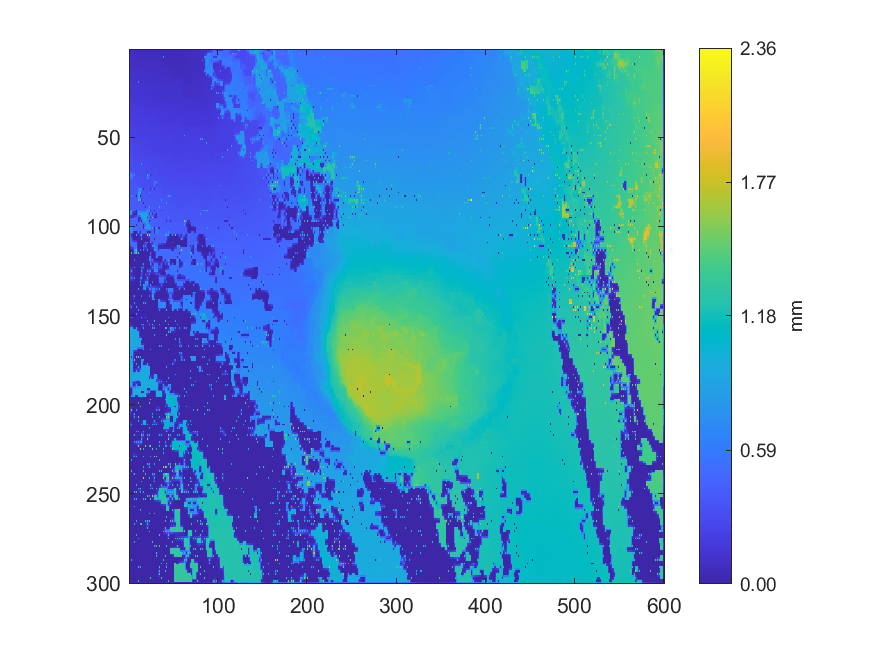

Source data for this figure (header and first rows):
0.0749975577546683, 0.0745481314572264, 0.0746475278624909, 0.0701229948876247, 0.0597685100838773, 0.0607545707710884, 0.0617077780351717, 0.060976126281006, 0.0607344867258945, 0.0632599959681189, 0.065911798738108, 0.0669471415607951, 0.0659491656882451, 0.0666953714345998, 0.0657353476218921, 0.065630243540733, 0.0639344015061588, 0.0647160306119708, 0.0649885098898434, 0.0640274501374097, 0.0626706202545684, 0.0630197751134617, 0.0618211129012902, 0.0624474322133929
0.07415, 0.07411, 0.0742, 0.07444, 0.07459, 0.07431, 0.07335, 0.07266, 0.07188, 0.07099, 0.06929, 0.06894, 0.0685, 0.06847, 0.06802, 0.06731, 0.06639, 0.06536, 0.06418, 0.06454, 0.06482, 0.06465, 0.06433, 0.06389
0.07352, 0.0737, 0.07368, 0.07726, 0.08086, 0.07811, 0.07263, 0.07237, 0.07166, 0.0714, 0.07115, 0.0708, 0.07071, 0.07061, 0.07104, 0.06925, 0.06917, 0.06631, 0.06204, 0.06522, 0.06762, 0.06647, 0.06726, 0.06538
0.08315, 0.08423, 0.08389, 0.08319, 0.08236, 0.08316, 0.08259, 0.08182, 0.08016, 0.07814, 0.0748, 0.07249, 0.07186, 0.07242, 0.07073, 0.06985, 0.0695, 0.06813, 0.06778, 0.06691, 0.06713, 0.06661, 0.06637, 0.06636
0.08194, 0.08539, 0.08823, 0.08803, 0.088, 0.08522, 0.08375, 0.08241, 0.08136, 0.08006, 0.08108, 0.08088, 0.08066, 0.07648, 0.06991, 0.07022, 0.07129, 0.06922, 0.06856, 0.06764, 0.06762, 0.06651, 0.0655, 0.06702
0.08771, 0.08712, 0.08771, 0.08795, 0.08752, 0.08618, 0.08467, 0.08287, 0.08074, 0.08004, 0.08036, 0.0816, 0.08057, 0.07992, 0.07944, 0.07893, 0.0785, 0.07819, 0.07787, 0.07581, 0.07367, 0.07159, 0.06999, 0.06929
0.08829, 0.08767, 0.08761, 0.08868, 0.08809, 0.08748, 0.08624, 0.08409, 0.07908, 0.07938, 0.07919, 0.08522, 0.08885, 0.08868, 0.08888, 0.08843, 0.08806, 0.08437, 0.07951, 0.08577, 0.09252, 0.09043, 0.08767, 0.07954
0.1062, 0.1027, 0.09244, 0.09149, 0.09159, 0.08957, 0.0896, 0.08958, 0.0895, 0.08934, 0.08916, 0.08773, 0.08816, 0.08824, 0.08825, 0.08822, 0.08829, 0.0892, 0.08997, 0.09148, 0.09181, 0.09107, 0.08995, 0.09007
0.1144, 0.1077, 0.09384, 0.09332, 0.09496, 0.09553, 0.0966, 0.09744, 0.0976, 0.09415, 0.09057, 0.08867, 0.08794, 0.08792, 0.0876, 0.08782, 0.08763, 0.09015, 0.09369, 0.09333, 0.09243, 0.09185, 0.09083, 0.09013
0.1166, 0.1164, 0.1141, 0.1116, 0.1088, 0.1059, 0.103, 0.1012, 0.09954, 0.09974, 0.09986, 0.09996, 0.1001, 0.1002, 0.1001, 0.09989, 0.09951, 0.09903, 0.09662, 0.09588, 0.09399, 0.09308, 0.09159, 0.09088
0.1188, 0.1185, 0.1195, 0.1198, 0.12, 0.1065, 0.102, 0.1055, 0.1088, 0.1084, 0.107, 0.1075, 0.1063, 0.1082, 0.1091, 0.1035, 0.1012, 0.1007, 0.1007, 0.09918, 0.09993, 0.09431, 0.09163, 0.09131
0.1189, 0.1191, 0.1195, 0.1197, 0.1195, 0.1182, 0.1151, 0.1122, 0.1098, 0.1093, 0.109, 0.1089, 0.1086, 0.1089, 0.1083, 0.1055, 0.1029, 0.1017, 0.1009, 0.1001, 0.09899, 0.096, 0.09251, 0.09216
0.1187, 0.1194, 0.1196, 0.1201, 0.1199, 0.1198, 0.1207, 0.1121, 0.109, 0.1101, 0.1103, 0.1104, 0.1101, 0.1102, 0.1095, 0.1072, 0.103, 0.102, 0.1009, 0.1008, 0.0999, 0.09796, 0.09039, 0.09229
0.1196, 0.12, 0.1204, 0.1206, 0.1205, 0.1201, 0.1193, 0.1155, 0.1117, 0.1116, 0.1118, 0.1119, 0.1121, 0.1119, 0.1117, 0.1106, 0.1097, 0.1085, 0.107, 0.1052, 0.1047, 0.1041, 0.1031, 0.1019
0.1196, 0.1204, 0.1209, 0.1214, 0.121, 0.1211, 0.1205, 0.1189, 0.1107, 0.1129, 0.1133, 0.1135, 0.114, 0.1138, 0.1144, 0.1138, 0.1153, 0.115, 0.1147, 0.1134, 0.1116, 0.1113, 0.1099, 0.1098
0.1301, 0.1279, 0.1238, 0.1228, 0.1226, 0.1222, 0.1218, 0.1203, 0.1181, 0.1159, 0.1147, 0.1144, 0.1145, 0.1145, 0.1149, 0.1148, 0.1152, 0.115, 0.1148, 0.114, 0.1129, 0.1122, 0.1112, 0.1097
0.1327, 0.1302, 0.1236, 0.1238, 0.124, 0.1233, 0.1238, 0.1224, 0.1228, 0.1183, 0.1151, 0.115, 0.1151, 0.115, 0.1156, 0.1153, 0.1157, 0.1153, 0.1154, 0.115, 0.1138, 0.1132, 0.1126, 0.1099
0.1326, 0.13, 0.1274, 0.1248, 0.1236, 0.1231, 0.1229, 0.1223, 0.1214, 0.1189, 0.117, 0.1155, 0.1148, 0.1148, 0.115, 0.1151, 0.1152, 0.1152, 0.1156, 0.1167, 0.115, 0.1138, 0.1118, 0.1098
0.1352, 0.1398, 0.1443, 0.135, 0.1223, 0.1226, 0.1224, 0.133, 0.1378, 0.1389, 0.6999, 0.1272, 0.1139, 0.1144, 0.1146, 0.1149, 0.115, 0.115, 0.1152, 0.1214, 0.1257, 0.1224, 0.1105, 0.1102
0.1495, 0.1485, 0.1468, 0.1438, 0.1407, 0.1401, 0.1399, 0.14, 0.1394, 0.1398, 0.1402, 0.1396, 0.1381, 0.1363, 0.1343, 0.1318, 0.1289, 0.1283, 0.1276, 0.1265, 0.1271, 0.1277, 0.1279, 0.1281
0.1504, 0.149, 0.1481, 0.1458, 0.1378, 0.1391, 0.1391, 0.1404, 0.1398, 0.1405, 0.1408, 0.1404, 0.1399, 0.14, 0.1393, 0.1342, 0.1262, 0.1279, 0.1288, 0.1285, 0.1284, 0.129, 0.1304, 0.1299
0.1496, 0.1492, 0.1486, 0.1477, 0.1473, 0.1463, 0.1437, 0.1426, 0.1409, 0.1412, 0.1413, 0.141, 0.1404, 0.1408, 0.1391, 0.1372, 0.1354, 0.1337, 0.1311, 0.1299, 0.1298, 0.1295, 0.1298, 0.1298
0.1493, 0.1496, 0.1494, 0.1492, 0.1495, 0.1491, 0.1491, 0.1458, 0.1398, 0.1423, 0.1415, 0.142, 0.1399, 0.1437, 0.1475, 0.148, 0.1479, 0.1344, 0.1319, 0.1307, 0.1308, 0.1297, 0.129, 0.1301
0.1508, 0.1504, 0.1501, 0.15, 0.1502, 0.1502, 0.1501, 0.1487, 0.1483, 0.146, 0.1452, 0.1451, 0.1464, 0.1464, 0.1478, 0.1482, 0.1484, 0.1377, 0.1303, 0.1297, 0.1295, 0.1289, 0.1289, 0.1304
0.1525, 0.1514, 0.1501, 0.1509, 0.1508, 0.1515, 0.1519, 0.1508, 0.1497, 0.1483, 0.1474, 0.1471, 0.1477, 0.1478, 0.1484, 0.1485, 0.1486, 0.1412, 0.1294, 0.1291, 0.1284, 0.1281, 0.1271, 0.1313
0.1525, 0.1523, 0.152, 0.152, 0.1522, 0.1526, 0.1529, 0.1521, 0.1513, 0.1493, 0.148, 0.1475, 0.148, 0.1482, 0.1484, 0.1482, 0.1474, 0.1449, 0.144, 0.1422, 0.1402, 0.1379, 0.1354, 0.1337
0.1526, 0.1533, 0.1531, 0.1532, 0.1531, 0.1538, 0.1541, 0.1537, 0.1532, 0.15, 0.1472, 0.1475, 0.1479, 0.149, 0.1481, 0.1485, 0.1475, 0.1471, 0.1466, 0.1466, 0.1465, 0.1389, 0.1345, 0.1342
0.1561, 0.1553, 0.1551, 0.1543, 0.1547, 0.1547, 0.1551, 0.1547, 0.1547, 0.1556, 0.1564, 0.1568, 0.1547, 0.1514, 0.15, 0.1497, 0.1473, 0.1492, 0.1476, 0.1469, 0.1468, 0.1472, 0.1476, 0.148
0.1574, 0.1567, 0.1577, 0.1619, 0.1681, 0.1608, 0.1563, 0.1612, 0.1673, 0.1651, 0.1614, 0.1603, 0.1597, 0.1602, 0.1614, 0.1533, 0.1427, 0.1547, 0.1582, 0.1585, 0.1576, 0.1568, 0.1548, 0.1531
0.1792, 0.1763, 0.1729, 0.1715, 0.1705, 0.1711, 0.171, 0.1706, 0.1689, 0.1664, 0.1636, 0.1615, 0.1602, 0.1598, 0.1595, 0.1573, 0.1581, 0.1582, 0.159, 0.1592, 0.1586, 0.1577, 0.1565, 0.1546
0.1817, 0.1789, 0.1706, 0.1711, 0.1711, 0.1714, 0.171, 0.1719, 0.171, 0.1679, 0.1653, 0.1622, 0.1601, 0.1598, 0.1598, 0.1586, 0.1588, 0.159, 0.1597, 0.1604, 0.1593, 0.1587, 0.1583, 0.1574
0.1817, 0.1809, 0.1808, 0.1795, 0.1778, 0.176, 0.1754, 0.1746, 0.1735, 0.1726, 0.1722, 0.1715, 0.1704, 0.1692, 0.1678, 0.1663, 0.1648, 0.1634, 0.1622, 0.1624, 0.1598, 0.1591, 0.1591, 0.1593
0.1823, 0.1822, 0.1816, 0.1829, 0.1834, 0.1814, 0.1776, 0.1782, 0.1787, 0.1798, 0.1799, 0.179, 0.1777, 0.1773, 0.1765, 0.1764, 0.1759, 0.1721, 0.1689, 0.1672, 0.158, 0.1588, 0.1592, 0.1639
0.1838, 0.1838, 0.1835, 0.184, 0.1839, 0.1831, 0.1827, 0.1815, 0.1813, 0.1808, 0.1804, 0.1791, 0.178, 0.1774, 0.177, 0.1765, 0.1759, 0.1739, 0.1722, 0.1711, 0.1712, 0.171, 0.1704, 0.1689
0.1852, 0.1857, 0.1847, 0.1858, 0.185, 0.185, 0.1847, 0.1843, 0.184, 0.182, 0.1813, 0.1793, 0.1772, 0.1772, 0.1772, 0.1768, 0.1764, 0.1753, 0.1742, 0.1728, 0.1711, 0.1717, 0.1707, 0.1711
0.1923, 0.1912, 0.1914, 0.1899, 0.188, 0.1867, 0.1861, 0.1863, 0.1835, 0.1817, 0.1807, 0.1789, 0.1769, 0.1765, 0.1767, 0.1765, 0.1763, 0.1757, 0.175, 0.1738, 0.1729, 0.1731, 0.1731, 0.1726
0.1932, 0.1933, 0.1945, 0.1938, 0.1954, 0.1954, 0.1959, 0.1913, 0.1817, 0.1813, 0.1808, 0.1796, 0.1747, 0.1758, 0.1762, 0.1763, 0.1761, 0.1767, 0.1755, 0.1753, 0.173, 0.1751, 0.1754, 0.1742
0.1937, 0.1942, 0.1951, 0.1952, 0.196, 0.1961, 0.1964, 0.195, 0.1947, 0.1941, 0.193, 0.1914, 0.1892, 0.1867, 0.1841, 0.182, 0.1805, 0.1789, 0.1783, 0.1779, 0.1788, 0.1781, 0.1783, 0.1783
0.1937, 0.1948, 0.1961, 0.1962, 0.197, 0.1972, 0.1982, 0.1976, 0.1985, 0.1974, 0.1963, 0.1943, 0.1932, 0.1926, 0.1919, 0.1913, 0.1907, 0.1839, 0.1801, 0.1796, 0.1804, 0.1807, 0.1808, 0.1809
0.1947, 0.1951, 0.1956, 0.196, 0.1967, 0.1973, 0.1983, 0.1983, 0.1981, 0.197, 0.1943, 0.1932, 0.1926, 0.1922, 0.1918, 0.1912, 0.1902, 0.1879, 0.1877, 0.1859, 0.1836, 0.183, 0.1824, 0.1823
0.1954, 0.1952, 0.195, 0.1957, 0.1961, 0.1975, 0.199, 0.1994, 0.1982, 0.1985, 0.1905, 0.1917, 0.1915, 0.1918, 0.1915, 0.1912, 0.1909, 0.1896, 0.1895, 0.189, 0.1898, 0.186, 0.1832, 0.1836
0.223, 0.2212, 0.2186, 0.2154, 0.2117, 0.2074, 0.2026, 0.2015, 0.2012, 0.202, 0.2019, 0.2017, 0.2004, 0.1982, 0.1955, 0.1931, 0.1913, 0.19, 0.1893, 0.189, 0.1894, 0.1881, 0.188, 0.1858
0.2246, 0.2243, 0.2241, 0.224, 0.2236, 0.2096, 0.202, 0.2031, 0.2057, 0.2049, 0.2058, 0.2055, 0.2054, 0.2053, 0.2045, 0.2058, 0.2055, 0.2079, 0.2095, 0.1962, 0.1911, 0.1898, 0.1906, 0.1879
0.2247, 0.2245, 0.2246, 0.2244, 0.224, 0.2204, 0.217, 0.2143, 0.208, 0.206, 0.2059, 0.2057, 0.2059, 0.206, 0.2065, 0.2071, 0.2077, 0.2086, 0.2095, 0.2093, 0.2087, 0.2074, 0.2058, 0.2039
0.2249, 0.2248, 0.2253, 0.2251, 0.2254, 0.2254, 0.225, 0.2174, 0.2058, 0.2057, 0.2059, 0.2059, 0.2062, 0.2068, 0.208, 0.2082, 0.2093, 0.2093, 0.21, 0.2092, 0.2088, 0.2073, 0.2063, 0.2059
0.2246, 0.2246, 0.2249, 0.2252, 0.2255, 0.2253, 0.225, 0.2201, 0.2043, 0.2049, 0.2056, 0.2058, 0.2063, 0.2067, 0.2075, 0.208, 0.2087, 0.2088, 0.2093, 0.2083, 0.2074, 0.2066, 0.2059, 0.2054
0.2241, 0.2242, 0.2243, 0.2255, 0.2255, 0.2251, 0.2244, 0.2224, 0.2022, 0.2042, 0.2056, 0.2059, 0.2063, 0.2067, 0.2073, 0.2079, 0.2084, 0.2087, 0.2099, 0.2074, 0.2056, 0.2057, 0.2053, 0.2049
0.2233, 0.2237, 0.2244, 0.2267, 0.2258, 0.225, 0.2246, 0.2247, 0.2248, 0.2251, 0.2247, 0.2235, 0.2213, 0.2181, 0.2144, 0.2111, 0.2089, 0.208, 0.2076, 0.2056, 0.2047, 0.2052, 0.2051, 0.2048
0.2222, 0.2228, 0.2226, 0.2312, 0.2373, 0.2368, 0.2372, 0.2283, 0.2243, 0.2251, 0.2246, 0.225, 0.2251, 0.2255, 0.2251, 0.2261, 0.2256, 0.2195, 0.2015, 0.2031, 0.2024, 0.2138, 0.2208, 0.2217
0.2496, 0.247, 0.2352, 0.2339, 0.2348, 0.2356, 0.2356, 0.2325, 0.2299, 0.2274, 0.2255, 0.2252, 0.2254, 0.2262, 0.2262, 0.2274, 0.227, 0.2278, 0.2282, 0.2284, 0.2279, 0.227, 0.2245, 0.2234
0.2554, 0.2505, 0.2368, 0.2343, 0.2325, 0.2351, 0.2373, 0.2395, 0.2402, 0.234, 0.2245, 0.2249, 0.2251, 0.2275, 0.226, 0.2299, 0.2333, 0.2338, 0.2336, 0.232, 0.229, 0.2283, 0.2263, 0.2251
0.2635, 0.2601, 0.2568, 0.2547, 0.2527, 0.2504, 0.2476, 0.2443, 0.2414, 0.2399, 0.2383, 0.237, 0.2348, 0.2324, 0.2332, 0.2328, 0.2339, 0.2343, 0.2343, 0.2331, 0.2316, 0.2304, 0.2284, 0.2272
0.2656, 0.2622, 0.2554, 0.2543, 0.2528, 0.2532, 0.252, 0.2458, 0.2414, 0.2402, 0.2396, 0.2375, 0.2347, 0.234, 0.2343, 0.2342, 0.2351, 0.2353, 0.2359, 0.2346, 0.2336, 0.233, 0.2332, 0.2311
0.2656, 0.2642, 0.2619, 0.2598, 0.2574, 0.2543, 0.2516, 0.2481, 0.2453, 0.2426, 0.2402, 0.2382, 0.2354, 0.2346, 0.2346, 0.2347, 0.2352, 0.2357, 0.2359, 0.2355, 0.2349, 0.2343, 0.2338, 0.2323
0.2672, 0.2671, 0.2683, 0.2683, 0.268, 0.2588, 0.2518, 0.2545, 0.2559, 0.2561, 0.2556, 0.2442, 0.2338, 0.2342, 0.2349, 0.2348, 0.2352, 0.2363, 0.2364, 0.2365, 0.2358, 0.2353, 0.2349, 0.2332
0.2692, 0.2689, 0.2689, 0.2686, 0.2675, 0.2645, 0.2613, 0.2581, 0.2568, 0.2565, 0.2559, 0.2485, 0.2329, 0.2333, 0.2338, 0.2343, 0.2351, 0.2377, 0.2374, 0.238, 0.237, 0.2358, 0.2347, 0.2333
0.2713, 0.2704, 0.2698, 0.2694, 0.2689, 0.27, 0.2732, 0.2589, 0.2565, 0.257, 0.2553, 0.2516, 0.2314, 0.2325, 0.2326, 0.2334, 0.2333, 0.2419, 0.2461, 0.2456, 0.2467, 0.2473, 0.2477, 0.2473
0.2719, 0.2715, 0.2711, 0.2706, 0.2699, 0.2676, 0.2646, 0.2619, 0.2607, 0.2595, 0.2579, 0.2588, 0.2591, 0.2586, 0.2575, 0.2557, 0.2534, 0.2508, 0.2479, 0.247, 0.2472, 0.2478, 0.2485, 0.2482
0.273, 0.2724, 0.2729, 0.2719, 0.2723, 0.2658, 0.2636, 0.2629, 0.263, 0.2621, 0.2634, 0.2629, 0.263, 0.2621, 0.2607, 0.2598, 0.2598, 0.2511, 0.2477, 0.2476, 0.2473, 0.2486, 0.2501, 0.2499
0.2963, 0.2911, 0.2853, 0.2795, 0.2692, 0.2657, 0.264, 0.2633, 0.2629, 0.2626, 0.2628, 0.2624, 0.2622, 0.2624, 0.2608, 0.2594, 0.2583, 0.2537, 0.2484, 0.2484, 0.2486, 0.2492, 0.25, 0.2504
0.3011, 0.3016, 0.3019, 0.2857, 0.2615, 0.2636, 0.2634, 0.2632, 0.263, 0.2627, 0.2629, 0.262, 0.261, 0.2689, 0.2738, 0.2733, 0.2728, 0.2659, 0.2492, 0.2491, 0.2498, 0.2497, 0.2503, 0.251
... 239 more rows
